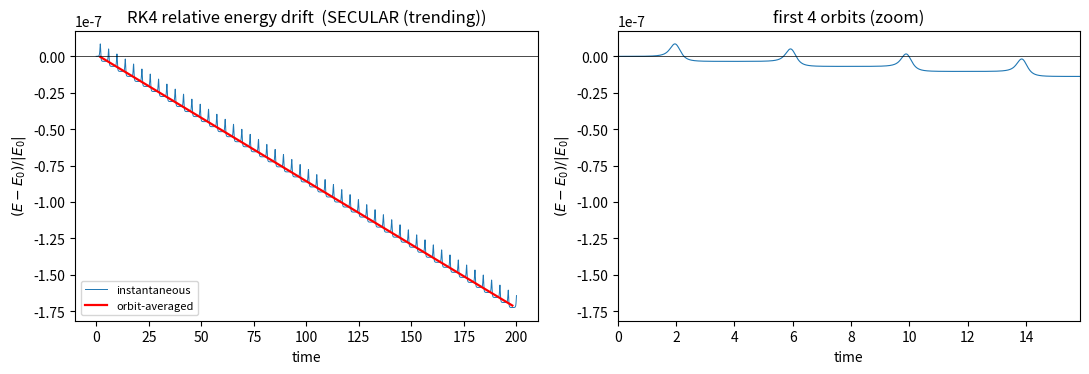

Reproduce this figure in Python.
"""
Kepler orbit: RK4 energy-drift diagnostic (corrected).

Bug fixes vs. original:
  FIX 1  energy() had +GM/r; the Kepler potential is attractive -> -GM/r.
  FIX 2  the loop stored raw E, whose O(1) orbital swing hides a 1e-7 drift;
         store the relative drift (E - E0)/|E0| instead.
  FIX 3  plt.plot(drift) used the step index; plot against physical time t = i*h.

Validated: E0 = -0.68 exactly for (1, 0, 0, 0.8), NOT -0.87.
"""

import numpy as np
import matplotlib.pyplot as plt

GM = 1.0


# ----------------------------------------------------------------- dynamics
def deriv(state):
    """d/dt [x, y, vx, vy] for the 2-body problem (physics was already correct)."""
    x, y, vx, vy = state
    r = np.sqrt(x**2 + y**2)
    return np.array([vx, vy, -GM * x / r**3, -GM * y / r**3])


def rk4_step(s, h):
    k1 = deriv(s)
    k2 = deriv(s + 0.5 * h * k1)
    k3 = deriv(s + 0.5 * h * k2)
    k4 = deriv(s + h * k3)
    return s + (h / 6.0) * (k1 + 2 * k2 + 2 * k3 + k4)


def energy(s):
    x, y, vx, vy = s
    r = np.sqrt(x**2 + y**2)
    return 0.5 * (vx**2 + vy**2) - GM / r          # FIX 1: potential is negative


def ang_mom(s):
    x, y, vx, vy = s
    return x * vy - y * vx


# ----------------------------------------------------------------- integrate
s0 = np.array([1.0, 0.0, 0.0, 0.8])
h, N = 0.01, 20000

E0, L0 = energy(s0), ang_mom(s0)
a   = -GM / (2 * E0)                                # semi-major axis
ecc = np.sqrt(1 - L0**2 / (GM * a))
P   = 2 * np.pi * a**1.5                            # orbital period

assert abs(E0 - (-0.68)) < 1e-12, f"expected E0 = -0.68, got {E0}"
print(f"E0 = {E0:.6f}   a = {a:.6f}   e = {ecc:.6f}   P = {P:.6f}")
print(f"run length = {N*h:g} time units = {N*h/P:.2f} orbits")

s   = s0.copy()
t   = np.arange(1, N + 1) * h
rel = np.empty(N)
dL  = np.empty(N)
for i in range(N):
    s = rk4_step(s, h)
    rel[i] = (energy(s) - E0) / abs(E0)             # FIX 2: relative drift
    dL[i]  = (ang_mom(s) - L0) / abs(L0)


# --------------------------------------------------- secular vs. oscillatory
slope, intercept = np.polyfit(t, rel, 1)
w  = int(round(P / h))                              # one-period boxcar
sm = np.convolve(rel, np.ones(w) / w, mode="valid") # strips the orbital wiggle

print(f"final relative drift      = {rel[-1]:.3e}")
print(f"linear slope              = {slope:.3e} per unit time")
print(f"orbit-averaged  first/last= {sm[0]:.3e} / {sm[-1]:.3e}")
print(f"angular-momentum drift    = {dL[-1]:.3e}")
verdict = "SECULAR (trending)" if abs(sm[-1] - sm[0]) > 3 * np.std(sm[:w]) \
          else "bounded oscillation"
print("verdict:", verdict)


# --------------------------------------------------------------------- plots
fig, ax = plt.subplots(1, 2, figsize=(11, 4))

ax[0].plot(t, rel, lw=0.7, label="instantaneous")   # FIX 3: time on the x-axis
ax[0].plot(t[:len(sm)] + P / 2, sm, "r", lw=1.6, label="orbit-averaged")
ax[0].axhline(0, color="k", lw=0.5)
ax[0].set_xlabel("time"); ax[0].set_ylabel(r"$(E-E_0)/|E_0|$")
ax[0].set_title(f"RK4 relative energy drift  ({verdict})")
ax[0].legend(fontsize=8)

ax[1].plot(t, rel, lw=0.8)
ax[1].set_xlim(0, 4 * P); ax[1].axhline(0, color="k", lw=0.5)
ax[1].set_xlabel("time"); ax[1].set_ylabel(r"$(E-E_0)/|E_0|$")
ax[1].set_title("first 4 orbits (zoom)")

plt.tight_layout()
plt.show()


# -------------------------------------------------- Week 5 prediction / stub
# PREDICTION (committed before running): leapfrog at the same h will show
# BOUNDED OSCILLATION, not secular growth. It is symplectic, so it exactly
# conserves a shadow Hamiltonian H + O(h^2); true E oscillates in an envelope
# of order h^2 (expect ~1e-4..1e-3 relative here, peaking at pericenter) and
# the orbit-averaged drift stays flat. Angular momentum -> machine precision.
def leapfrog_step(s, h):
    x, y, vx, vy = s
    r3 = (x*x + y*y)**1.5
    vx += 0.5 * h * (-GM * x / r3)                  # kick
    vy += 0.5 * h * (-GM * y / r3)
    x  += h * vx                                    # drift
    y  += h * vy
    r3 = (x*x + y*y)**1.5
    vx += 0.5 * h * (-GM * x / r3)                  # kick
    vy += 0.5 * h * (-GM * y / r3)
    return np.array([x, y, vx, vy])
